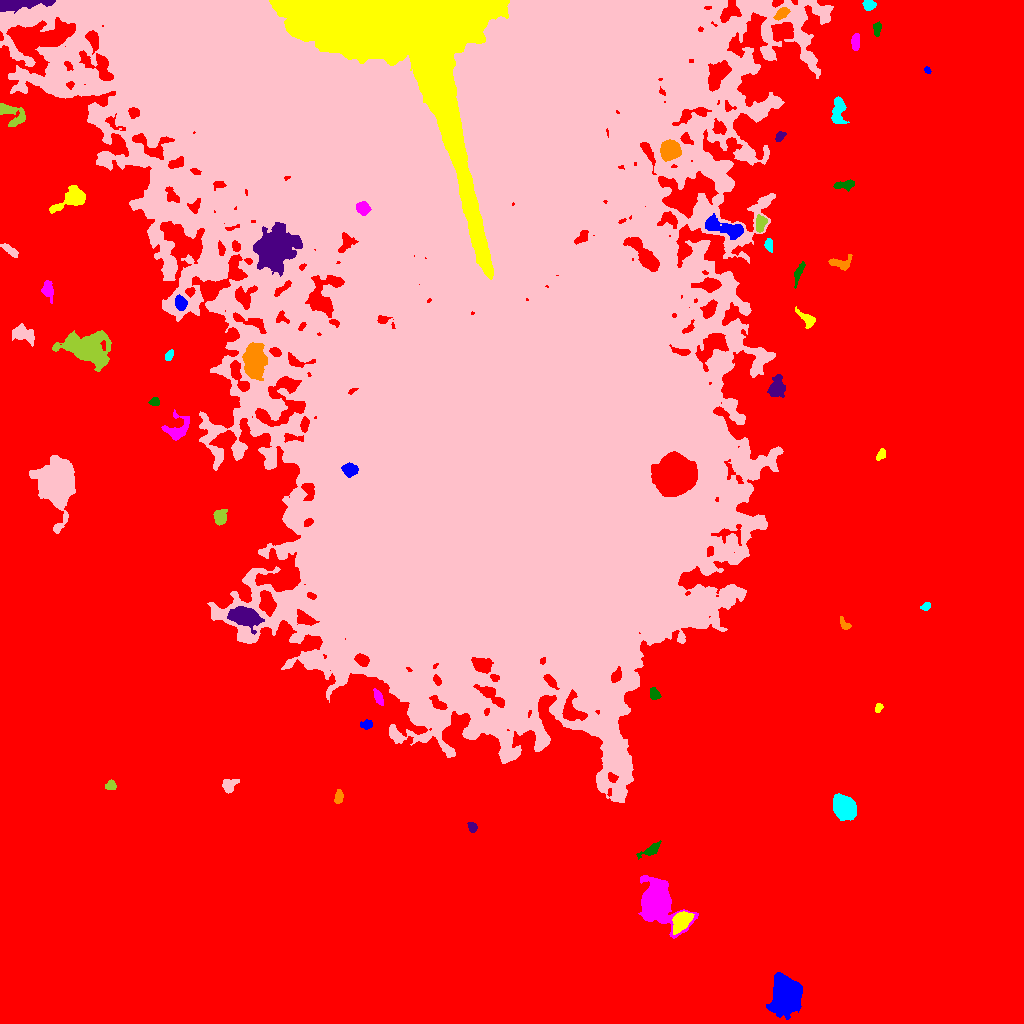

Values plotted in this chart, from the file beside it:
ID, X, Y, A, B, theta, total_flux, mu_max, mu_median, mu_mean, R_fwhm, R_e, R10, R90, x_start, x_end, y_start, y_end, area, greylevel
0, 527.6, 488.7, 339.9, 279.6, 0.2799, 6945573, 47.0, 10.0, 10.41, 62.34, 241.6, 96.34, 379.4, 0, 1023, 0, 1023, 667158, 10.41
1, 786.3, 28.7, 8.365, 6.604, -1.559, 19864, 52.0, 15.0, 17.64, 9.821, 9.132, 3.613, 14.99, 766, 802, 4, 51, 1126, 38.64
2, 681.8, 102.8, 5.191, 3.329, 0.9245, 3671, 31.0, 9.0, 11.02, 5.412, 5.109, 2.034, 8.368, 672, 694, 89, 112, 333, 41.02
3, 657.1, 122, 10.83, 7.535, -0.9979, 24213, 70.0, 10.0, 17.31, 8.649, 8.831, 3.432, 16.59, 638, 698, 85, 148, 1399, 37.31
4, 651.6, 173.9, 5.381, 2.145, 0.5582, 612.0, 9.0, 3.0, 3.477, 4.37, 3.785, 1.493, 6.206, 636, 661, 164, 183, 176, 27.48
5, 472.4, 196.1, 2.528, 1.941, -1.179, 391.0, 9.0, 4.0, 4.443, 3.7, 2.877, 1.128, 4.406, 467, 477, 191, 201, 88, 26.44
6, 338.5, 226.3, 3.11, 1.866, 1.391, 445.0, 9.0, 3.5, 4.045, 3.909, 3.038, 1.262, 4.886, 334, 343, 220, 234, 110, 26.05
7, 844.7, 215.1, 5.3, 4.513, -1.015, 11703, 61.0, 18.0, 22.21, 7.225, 6.18, 2.459, 10.09, 833, 856, 203, 230, 527, 44.21
8, 228.7, 238.3, 3.924, 3.04, 0.6173, 666.0, 10.0, 3.0, 3.828, 4.442, 3.909, 1.493, 6.308, 222, 239, 230, 244, 174, 25.83
9, 110.3, 238.1, 2.563, 2.218, 0.1515, 410.0, 10.0, 4.0, 4.271, 3.613, 2.985, 1.128, 4.687, 105, 116, 234, 244, 96, 26.27
10, 100.2, 266.4, 4.798, 2.639, 0.6934, 1468, 14.0, 6.0, 6.439, 5.89, 4.406, 1.784, 6.887, 90, 108, 254, 274, 228, 29.44
11, 366.6, 298.8, 2.927, 2.119, 0.2272, 388.0, 9.0, 4.0, 3.767, 3.338, 3.09, 1.128, 4.853, 360, 372, 294, 304, 103, 25.77
12, 878.7, 315.5, 2.2, 1.584, 1.001, 295.0, 11.0, 4.0, 4.47, 2.821, 2.257, 0.7979, 3.656, 875, 883, 311, 320, 66, 26.47
13, 378.5, 325.5, 3.921, 1.684, -1.151, 488.0, 10.0, 4.0, 3.967, 3.909, 3.241, 1.262, 5.202, 373, 383, 318, 335, 123, 30.97
14, 654.1, 329.9, 2.783, 2.106, -1.02, 580.0, 11.0, 5.0, 5.133, 4.146, 3.09, 1.262, 4.754, 650, 661, 324, 336, 113, 29.13
15, 243.5, 407.4, 6.735, 4.145, -0.2797, 6019, 34.0, 8.0, 10.94, 6.652, 6.257, 2.459, 10.7, 227, 264, 389, 417, 550, 42.94
16, 844.6, 398.7, 3.666, 1.948, -0.8862, 459.0, 11.0, 4.0, 4.883, 3.241, 2.877, 1.128, 4.787, 840, 851, 394, 407, 94, 25.88
17, 925.8, 417.1, 2.293, 1.84, 0.5145, 309.0, 11.0, 4.0, 4.292, 2.646, 2.459, 0.7979, 3.989, 920, 930, 413, 421, 72, 26.29
18, 55.79, 537.7, 12.44, 8.191, -1.468, 18703, 40.0, 8.0, 10.85, 9.253, 11.16, 4.184, 19.05, 29, 75, 490, 568, 1723, 31.85
19, 220.3, 506.1, 3.569, 2.822, 1.517, 722.0, 10.0, 3.0, 3.903, 4.687, 3.868, 1.493, 6.308, 213, 227, 498, 514, 185, 25.9
20, 676, 549.1, 7.839, 7.444, 0.8674, 77776, 181.0, 29.0, 49.1, 10.05, 9.202, 3.7, 16.21, 651, 697, 527, 572, 1584, 123.1
21, 349.4, 553.8, 3.318, 2.833, -0.1919, 1465, 20.0, 7.0, 7.919, 4.583, 3.868, 1.493, 6.232, 341, 358, 546, 561, 185, 66.92
22, 880.9, 568.8, 2.964, 1.728, 1.022, 363.0, 8.0, 4.0, 3.989, 3.949, 2.877, 1.128, 4.478, 876, 885, 563, 575, 91, 25.99
23, 178.2, 595.3, 7.695, 5.521, 0.781, 1105, 7.0, 3.0, 3.194, 6.699, 6.129, 2.394, 9.305, 161, 189, 583, 614, 346, 26.19
24, 154.8, 621.7, 2.608, 1.977, 0.0539, 482.0, 11.0, 5.0, 5.951, 3.568, 2.877, 1.128, 4.442, 148, 159, 618, 626, 81, 27.95
25, 776.8, 636.7, 5.43, 3.536, 1.346, 1435, 10.0, 4.0, 4.832, 6.531, 5.262, 2.111, 8.482, 767, 785, 626, 649, 297, 28.83
26, 253.8, 660.8, 7.567, 4.623, 1.532, 6782, 27.0, 8.0, 9.539, 8.253, 7.378, 2.932, 11.9, 242, 267, 643, 681, 711, 44.54
27, 169.4, 668.7, 2.809, 1.688, 0.9977, 353.0, 10.0, 4.0, 4.358, 3.432, 2.764, 0.9772, 4.297, 165, 173, 663, 674, 81, 27.36
28, 22.62, 690.1, 5.995, 3.476, -0.4758, 889.0, 9.0, 2.0, 2.934, 4.583, 4.652, 1.784, 7.959, 12, 34, 677, 700, 303, 24.93
29, 86.33, 674.8, 11.12, 6.47, -0.3152, 12311, 32.0, 8.0, 9.968, 9.508, 9.558, 3.7, 16.07, 52, 111, 652, 693, 1235, 30.97
30, 141.5, 689.3, 2.196, 1.796, -0.6761, 308.0, 10.0, 4.0, 3.949, 3.29, 2.523, 0.9772, 3.949, 137, 146, 685, 694, 78, 31.95
31, 180.5, 720.5, 3.518, 2.673, -1.236, 1278, 15.0, 8.0, 8.038, 5.232, 4.029, 1.693, 6.103, 175, 187, 713, 729, 159, 41.04
32, 807.3, 703.8, 4.822, 2.439, -0.7777, 354.0, 6.0, 2.0, 1.956, 4.26, 3.656, 1.382, 5.971, 795, 815, 695, 717, 181, 24.96
33, 47.73, 733.6, 4.528, 2.614, -1.357, 958.0, 13.0, 5.0, 5.293, 4.029, 4.107, 1.493, 6.58, 41, 53, 720, 743, 181, 27.29
34, 798.7, 750.9, 6.662, 1.65, 1.214, 577.0, 8.0, 4.0, 4.063, 5.352, 3.989, 1.596, 5.971, 794, 805, 735, 762, 142, 25.06
35, 274.8, 775.1, 9.087, 7.184, 1.029, 22346, 62.0, 9.0, 14.48, 8.759, 9.253, 3.523, 17.1, 253, 302, 747, 801, 1543, 50.48
36, 839.3, 760.6, 6.38, 3.114, -0.04389, 392.0, 6.0, 2.0, 2.01, 4.787, 3.785, 1.382, 6.077, 828, 852, 753, 769, 195, 28.01
37, 768.6, 779.1, 3.031, 1.859, -1.477, 451.0, 9.0, 5.0, 4.602, 4.107, 3.038, 1.262, 4.583, 764, 772, 771, 785, 98, 28.6
38, 9.826, 773.1, 4.925, 1.712, -0.6127, 426.0, 8.0, 3.0, 3.109, 3.827, 3.523, 1.262, 5.614, 0, 18, 766, 780, 137, 25.11
39, 760.5, 800.2, 4.351, 2.455, 1.387, 835.0, 10.0, 6.0, 5.252, 5.642, 4.107, 1.693, 6.103, 756, 767, 791, 809, 159, 33.25
40, 891.8, 806.1, 3.4, 2.184, 0.09254, 854.0, 14.0, 5.0, 5.849, 4.37, 3.478, 1.382, 5.499, 884, 899, 801, 811, 146, 27.85
41, 726.5, 794.8, 11.08, 3.466, -0.2672, 1856, 9.0, 4.0, 3.867, 7.506, 6.77, 2.585, 10.54, 705, 743, 784, 810, 480, 32.87
42, 72.09, 824.7, 8.645, 3.8, 0.5068, 2362, 17.0, 4.0, 5.284, 5.726, 5.781, 2.185, 9.641, 49, 85, 810, 838, 447, 28.28
43, 363.2, 815.5, 3.044, 2.712, -0.6829, 1243, 18.0, 7.0, 7.533, 4.514, 3.656, 1.493, 5.809, 356, 371, 808, 822, 165, 50.53
44, 845.5, 838.6, 5.325, 2.031, 0.1138, 441.0, 9.0, 3.0, 2.774, 2.585, 3.785, 1.262, 5.997, 833, 854, 832, 844, 159, 25.77
45, 779.8, 887, 2.586, 1.78, 0.905, 413.0, 12.0, 4.0, 4.747, 3.09, 2.646, 0.9772, 4.37, 775, 786, 882, 892, 87, 32.75
46, 670.4, 873.3, 4.49, 4.165, 0.7201, 5285, 36.0, 12.0, 14.25, 6.383, 5.528, 2.185, 8.867, 660, 681, 862, 884, 371, 49.25
47, 837.9, 912.5, 7.173, 3.007, 1.501, 1517, 12.0, 5.0, 5.142, 6.18, 5.412, 2.111, 8.444, 831, 849, 900, 927, 295, 27.14
48, 480.4, 637.6, 199.7, 119.5, -1.236, 7606249, 186.0, 15.0, 21.94, 42.77, 146.2, 47.09, 272, 0, 833, 221, 1023, 346611, 41.94
49, 10.94, 909.9, 8.313, 4.588, -0.6068, 1016, 8.0, 3.0, 3.098, 6.333, 5.557, 2.111, 8.74, 0, 25, 897, 920, 328, 27.1
50, 790.4, 949.7, 3.029, 1.976, 0.5835, 415.0, 8.0, 4.0, 4.029, 4.297, 3.141, 1.262, 4.853, 785, 796, 945, 955, 103, 30.03
51, 927.6, 952.9, 1.827, 1.276, -1.054, 170.0, 9.0, 3.5, 3.864, 2.326, 1.954, 0.5642, 3.038, 924, 931, 950, 957, 44, 25.86
52, 406.5, 970.3, 67.99, 40.6, -0.8367, 401531, 76.0, 28.0, 24.84, 16.44, 44.64, 15.98, 63.11, 269, 509, 744, 1023, 16163, 83.84
53, 855.3, 980.4, 4.15, 1.968, 1.55, 481.0, 9.0, 3.0, 3.563, 3.7, 3.523, 1.382, 5.642, 851, 859, 973, 990, 135, 28.56
54, 876.7, 994.5, 3.403, 1.81, 1.481, 440.0, 9.0, 4.0, 4.314, 3.949, 3.141, 1.262, 4.853, 873, 881, 987, 1002, 102, 29.31
55, 16.7, 1020, 13.26, 2.406, 0.05065, 5900, 35.0, 11.0, 13.26, 6.652, 5.863, 2.326, 9.624, 0, 55, 1010, 1023, 445, 49.26
56, 781.2, 1010, 3.979, 2.16, 0.6853, 610.0, 9.0, 4.0, 4.296, 4.514, 3.7, 1.493, 5.726, 773, 790, 1003, 1016, 142, 34.3
57, 869.4, 1018, 2.935, 2.245, -0.01933, 521.0, 10.0, 4.0, 4.27, 4.146, 3.241, 1.262, 5.109, 862, 876, 1013, 1023, 122, 29.27
